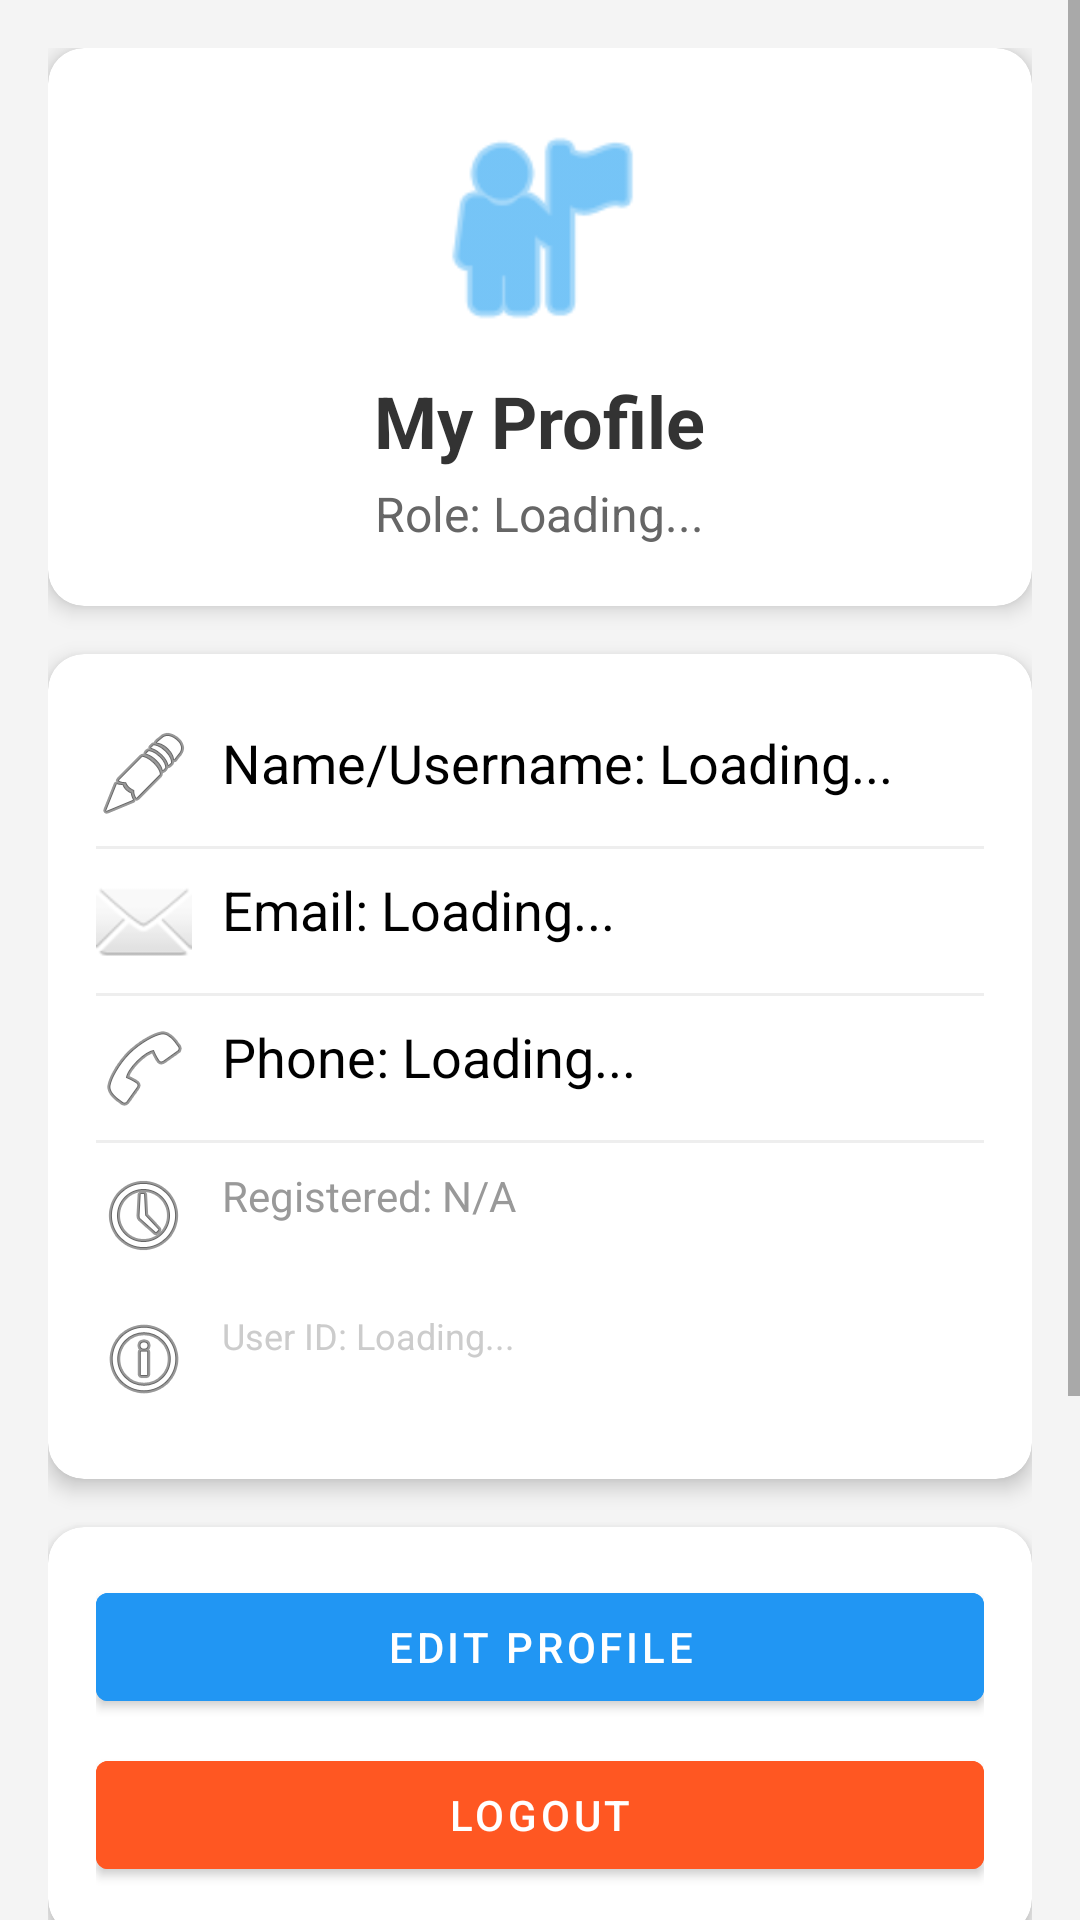

Android layout source for this screen:
<!-- AndroidManifest.xml: application theme Theme.CarCleaningApplication -->
<!-- res/layout/fragment_profile.xml -->
<?xml version="1.0" encoding="utf-8"?>
<ScrollView xmlns:android="http://schemas.android.com/apk/res/android"
    xmlns:app="http://schemas.android.com/apk/res-auto"
    xmlns:tools="http://schemas.android.com/tools"
    android:layout_width="match_parent"
    android:layout_height="wrap_content"
    android:background="#F4F4F4"
    tools:context=".ProfileFragment">

    <LinearLayout
        android:layout_width="match_parent"
        android:layout_height="wrap_content"
        android:orientation="vertical"
        android:padding="16dp">

        <androidx.cardview.widget.CardView
            android:layout_width="match_parent"
            android:layout_height="wrap_content"
            android:layout_marginBottom="16dp"
            app:cardCornerRadius="12dp"
            app:cardElevation="4dp">

            <LinearLayout
                android:layout_width="match_parent"
                android:layout_height="wrap_content"
                android:orientation="vertical"
                android:gravity="center_horizontal"
                android:padding="20dp">

                <ImageView
                    android:layout_width="80dp"
                    android:layout_height="80dp"
                    android:src="@android:drawable/ic_menu_myplaces"
                    app:tint="#1a9df1"
                    android:contentDescription="Profile Icon" />

                <TextView
                    android:id="@+id/textViewProfileHeader"
                    android:layout_width="wrap_content"
                    android:layout_height="wrap_content"
                    android:layout_marginTop="8dp"
                    android:text="My Profile"
                    android:textSize="24sp"
                    android:textStyle="bold"
                    android:textColor="#333333" />

                <TextView
                    android:id="@+id/textViewProfileRole"
                    android:layout_width="wrap_content"
                    android:layout_height="wrap_content"
                    android:layout_marginTop="4dp"
                    android:text="Role: Loading..."
                    android:textSize="16sp"
                    android:textColor="#666666" />

            </LinearLayout>
        </androidx.cardview.widget.CardView>

        <androidx.cardview.widget.CardView
            android:layout_width="match_parent"
            android:layout_height="wrap_content"
            android:layout_marginBottom="16dp"
            app:cardCornerRadius="12dp"
            app:cardElevation="4dp">

            <LinearLayout
                android:layout_width="match_parent"
                android:layout_height="wrap_content"
                android:orientation="vertical"
                android:padding="16dp">

                <TextView
                    android:id="@+id/textViewProfileName"
                    android:layout_width="match_parent"
                    android:layout_height="wrap_content"
                    android:paddingVertical="8dp"
                    android:text="Name/Username: Loading..."
                    android:textSize="18sp"
                    android:textColor="@android:color/black"
                    android:drawableStart="@android:drawable/ic_menu_edit"
                    android:drawablePadding="10dp" />

                <View
                    android:layout_width="match_parent"
                    android:layout_height="1dp"
                    android:background="#EEEEEE" />

                <TextView
                    android:id="@+id/textViewProfileEmail"
                    android:layout_width="match_parent"
                    android:layout_height="wrap_content"
                    android:paddingVertical="8dp"
                    android:text="Email: Loading..."
                    android:textSize="18sp"
                    android:textColor="@android:color/black"
                    android:drawableStart="@android:drawable/ic_dialog_email"
                    android:drawablePadding="10dp" />

                <View
                    android:layout_width="match_parent"
                    android:layout_height="1dp"
                    android:background="#EEEEEE" />

                <TextView
                    android:id="@+id/textViewProfilePhone"
                    android:layout_width="match_parent"
                    android:layout_height="wrap_content"
                    android:paddingVertical="8dp"
                    android:text="Phone: Loading..."
                    android:textSize="18sp"
                    android:textColor="@android:color/black"
                    android:drawableStart="@android:drawable/ic_menu_call"
                    android:drawablePadding="10dp" />

                <View
                    android:layout_width="match_parent"
                    android:layout_height="1dp"
                    android:background="#EEEEEE" />

                <TextView
                    android:id="@+id/textViewDateRegistered"
                    android:layout_width="match_parent"
                    android:layout_height="wrap_content"
                    android:paddingVertical="8dp"
                    android:text="Registered: N/A"
                    android:textSize="14sp"
                    android:textColor="#999999"
                    android:drawableStart="@android:drawable/ic_menu_recent_history"
                    android:drawablePadding="10dp" />

                <TextView
                    android:id="@+id/textViewProfileUserId"
                    android:layout_width="match_parent"
                    android:layout_height="wrap_content"
                    android:paddingVertical="8dp"
                    android:text="User ID: Loading..."
                    android:textSize="12sp"
                    android:textColor="#CCCCCC"
                    android:drawableStart="@android:drawable/ic_menu_info_details"
                    android:drawablePadding="10dp" />
            </LinearLayout>
        </androidx.cardview.widget.CardView>

        <androidx.cardview.widget.CardView
            android:layout_width="match_parent"
            android:layout_height="wrap_content"
            app:cardCornerRadius="12dp"
            app:cardElevation="4dp"
            android:layout_marginBottom="16dp">

            <LinearLayout
                android:layout_width="match_parent"
                android:layout_height="wrap_content"
                android:orientation="vertical"
                android:padding="16dp">

                <Button
                    android:id="@+id/buttonEditProfile"
                    android:layout_width="match_parent"
                    android:layout_height="wrap_content"
                    android:text="Edit Profile"
                    android:layout_marginBottom="8dp"
                    android:backgroundTint="#2196F3"
                    android:textColor="@android:color/white" />

                <Button
                    android:id="@+id/buttonLogout"
                    android:layout_width="match_parent"
                    android:layout_height="wrap_content"
                    android:text="Logout"
                    android:backgroundTint="#FF5722"
                    android:textColor="@android:color/white" />

            </LinearLayout>
        </androidx.cardview.widget.CardView>

        <androidx.cardview.widget.CardView
            android:layout_width="match_parent"
            android:layout_height="wrap_content"
            android:layout_marginTop="0dp"
            android:layout_marginBottom="72dp"
            app:cardCornerRadius="12dp"
            app:cardElevation="4dp">

            <LinearLayout
                android:layout_width="match_parent"
                android:layout_height="wrap_content"
                android:orientation="vertical"
                android:padding="16dp">

                <TextView
                    android:layout_width="match_parent"
                    android:layout_height="wrap_content"
                    android:text="My Vehicles"
                    android:textSize="20sp"
                    android:textStyle="bold"
                    android:textColor="#333333"
                    android:layout_marginBottom="12dp" />

                <androidx.recyclerview.widget.RecyclerView
                    android:id="@+id/recyclerViewVehicles"
                    android:layout_width="match_parent"
                    android:layout_height="wrap_content"
                    android:nestedScrollingEnabled="false"
                    tools:itemCount="2"
                    tools:listitem="@layout/list_item_vehicle"
                    android:layout_marginBottom="12dp" />

                <Button
                    android:id="@+id/buttonAddVehicle"
                    android:layout_width="match_parent"
                    android:layout_height="wrap_content"
                    android:text="+ Add New Vehicle"
                    android:backgroundTint="#4CAF50"
                    android:textColor="@android:color/white" />

            </LinearLayout>
        </androidx.cardview.widget.CardView>

    </LinearLayout>
</ScrollView>
<!-- res/layout/list_item_vehicle.xml (included above) -->
<?xml version="1.0" encoding="utf-8"?>
<androidx.cardview.widget.CardView xmlns:android="http://schemas.android.com/apk/res/android"
    xmlns:app="http://schemas.android.com/apk/res-auto"
    android:layout_width="match_parent"
    android:layout_height="wrap_content"
    android:layout_marginVertical="4dp"
    app:cardCornerRadius="8dp"
    app:cardElevation="2dp">

    <LinearLayout
        android:layout_width="match_parent"
        android:layout_height="wrap_content"
        android:orientation="horizontal"
        android:padding="12dp">

        <LinearLayout
            android:layout_width="0dp"
            android:layout_height="wrap_content"
            android:layout_weight="1"
            android:orientation="vertical">

            <TextView
                android:id="@+id/tvVehicleMakeModel"
                android:layout_width="wrap_content"
                android:layout_height="wrap_content"
                android:textSize="16sp"
                android:textStyle="bold"
                android:text="Toyota Vios"
                android:textColor="@android:color/black" />

            <TextView
                android:id="@+id/tvVehicleYear"
                android:layout_width="wrap_content"
                android:layout_height="wrap_content"
                android:text="Year: 2018"
                android:textSize="14sp"
                android:textColor="#666666" />
        </LinearLayout>

        <Button
            android:id="@+id/btnVehicleDelete"
            android:layout_width="wrap_content"
            android:layout_height="wrap_content"
            android:text="Remove"
            android:textSize="12sp"
            android:backgroundTint="#FF5722" />

    </LinearLayout>
</androidx.cardview.widget.CardView>
<!-- resources referenced by this layout -->
<resources>
  <style name="Theme.CarCleaningApplication" parent="Theme.MaterialComponents.DayNight.NoActionBar">
          
          <item name="android:statusBarColor">@android:color/transparent</item>
      </style>
</resources>
